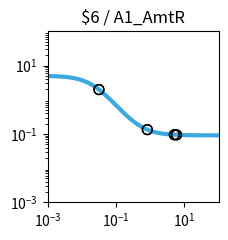

Write the Python code that produced this figure. (Note: this script raises an exception after producing the figure.)
import matplotlib.pyplot as plt
import matplotlib.ticker as ticker
import numpy as np

fig, ax = plt.subplots(figsize=(2.5,2.5))

plt.xlim(1.000000e-03, 1.000000e+02)
plt.ylim(1.000000e-03, 1.000000e+02)

x = np.array([1.000000e-03,1.122018e-03,1.258925e-03,1.412538e-03,1.584893e-03,1.778279e-03,1.995262e-03,2.238721e-03,2.511886e-03,2.818383e-03,3.162278e-03,3.548134e-03,3.981072e-03,4.466836e-03,5.011872e-03,5.623413e-03,6.309573e-03,7.079458e-03,7.943282e-03,8.912509e-03,1.000000e-02,1.122018e-02,1.258925e-02,1.412538e-02,1.584893e-02,1.778279e-02,1.995262e-02,2.238721e-02,2.511886e-02,2.818383e-02,3.162278e-02,3.548134e-02,3.981072e-02,4.466836e-02,5.011872e-02,5.623413e-02,6.309573e-02,7.079458e-02,7.943282e-02,8.912509e-02,1.000000e-01,1.122018e-01,1.258925e-01,1.412538e-01,1.584893e-01,1.778279e-01,1.995262e-01,2.238721e-01,2.511886e-01,2.818383e-01,3.162278e-01,3.548134e-01,3.981072e-01,4.466836e-01,5.011872e-01,5.623413e-01,6.309573e-01,7.079458e-01,7.943282e-01,8.912509e-01,1.000000e+00,1.122018e+00,1.258925e+00,1.412538e+00,1.584893e+00,1.778279e+00,1.995262e+00,2.238721e+00,2.511886e+00,2.818383e+00,3.162278e+00,3.548134e+00,3.981072e+00,4.466836e+00,5.011872e+00,5.623413e+00,6.309573e+00,7.079458e+00,7.943282e+00,8.912509e+00,1.000000e+01,1.122018e+01,1.258925e+01,1.412538e+01,1.584893e+01,1.778279e+01,1.995262e+01,2.238721e+01,2.511886e+01,2.818383e+01,3.162278e+01,3.548134e+01,3.981072e+01,4.466836e+01,5.011872e+01,5.623413e+01,6.309573e+01,7.079458e+01,7.943282e+01,8.912509e+01,1.000000e+02,])
y = np.array([4.950744e+00,4.937165e+00,4.921475e+00,4.903362e+00,4.882475e+00,4.858420e+00,4.830758e+00,4.799000e+00,4.762613e+00,4.721013e+00,4.673573e+00,4.619631e+00,4.558498e+00,4.489471e+00,4.411861e+00,4.325011e+00,4.228334e+00,4.121352e+00,4.003734e+00,3.875348e+00,3.736297e+00,3.586967e+00,3.428047e+00,3.260549e+00,3.085801e+00,2.905414e+00,2.721238e+00,2.535288e+00,2.349657e+00,2.166423e+00,1.987560e+00,1.814851e+00,1.649827e+00,1.493722e+00,1.347449e+00,1.211603e+00,1.086481e+00,9.721111e-01,8.682949e-01,7.746531e-01,6.906692e-01,6.157319e-01,5.491718e-01,4.902918e-01,4.383927e-01,3.927915e-01,3.528354e-01,3.179107e-01,2.874491e-01,2.609295e-01,2.378791e-01,2.178724e-01,2.005286e-01,1.855093e-01,1.725148e-01,1.612811e-01,1.515762e-01,1.431971e-01,1.359664e-01,1.297294e-01,1.243516e-01,1.197161e-01,1.157217e-01,1.122805e-01,1.093165e-01,1.067641e-01,1.045663e-01,1.026742e-01,1.010455e-01,9.964361e-02,9.843706e-02,9.739872e-02,9.650518e-02,9.573630e-02,9.507471e-02,9.450548e-02,9.401571e-02,9.359434e-02,9.323182e-02,9.291993e-02,9.265162e-02,9.242079e-02,9.222222e-02,9.205139e-02,9.190443e-02,9.177801e-02,9.166926e-02,9.157571e-02,9.149524e-02,9.142601e-02,9.136646e-02,9.131523e-02,9.127116e-02,9.123326e-02,9.120065e-02,9.117260e-02,9.114847e-02,9.112772e-02,9.110986e-02,9.109450e-02,9.108129e-02,])
c = "#3ba9e0"

hi_x = np.array([])
hi_y = np.array([])
lo_x = np.array([8.235266e-01,8.235266e-01,5.875627e+00,5.875627e+00,3.172366e-02,3.172366e-02,5.083824e+00,5.083824e+00,])
lo_y = np.array([1.339105e-01,1.339105e-01,9.431010e-02,9.431010e-02,1.982691e+00,1.982691e+00,9.499951e-02,9.499951e-02,])

plt.loglog(x,y,lw=3,color=c)
plt.scatter(hi_x,hi_y,marker='o',s=50,color='black',zorder=10)
plt.scatter(lo_x,lo_y,marker='o',s=50,edgecolors='black',color='none',zorder=10)

plt.title("$6 / A1_AmtR")

ax.xaxis.set_major_locator(ticker.LogLocator(numticks=3))
ax.yaxis.set_major_locator(ticker.LogLocator(numticks=3))

ax.set_aspect('equal')
plt.tight_layout()

plt.savefig("/home/<user>/output/response_plot_$6_A1_AmtR.png", bbox_inches='tight')
